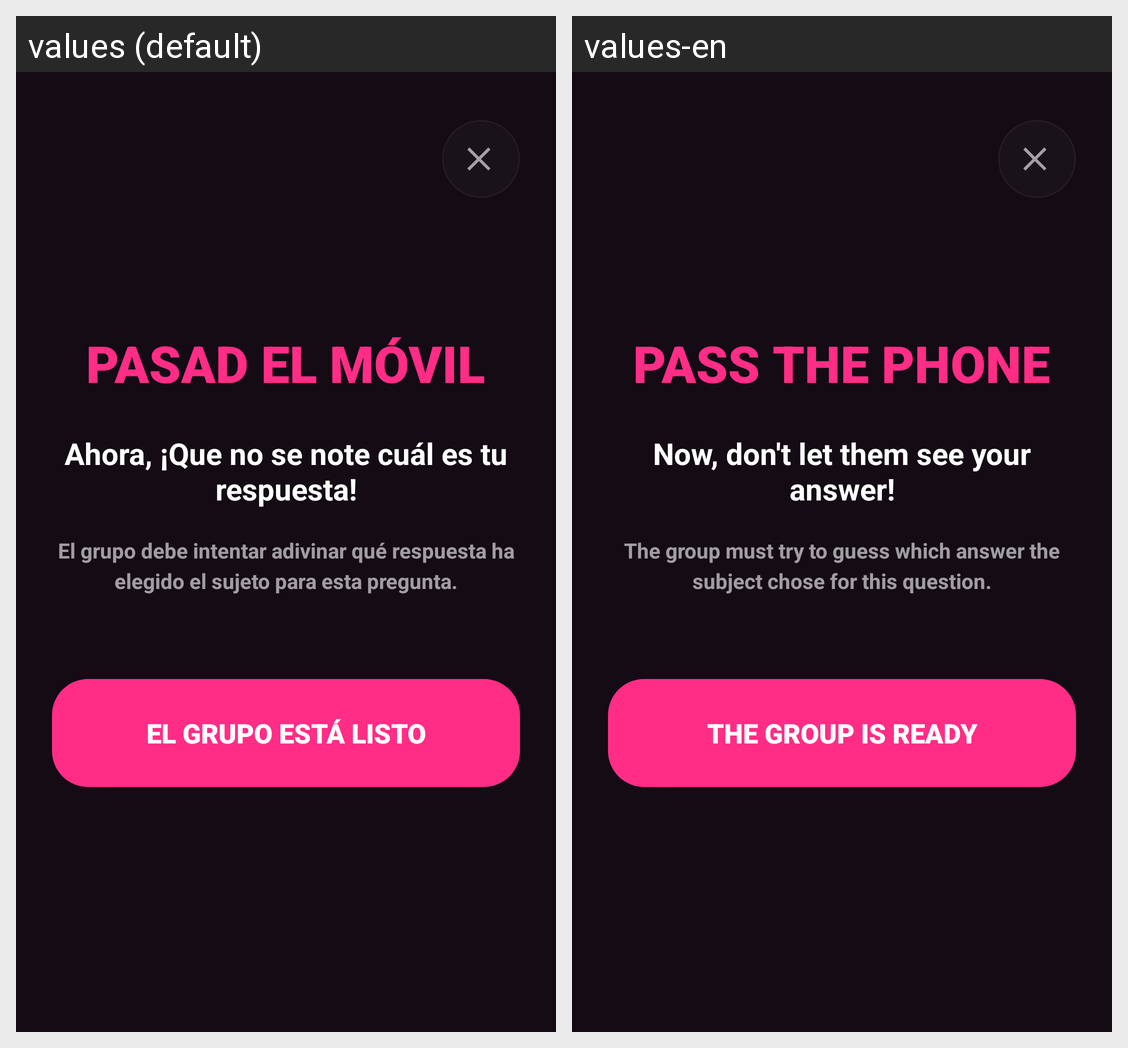

Translations of the strings shown on this Android screen, per locale in the grid:
Android screen res/layout/fragment_pass_to_group.xml rendered under 2 locales, left to right: values (default), values-en. Device: Nexus 5 (rendered at 1080×1920; each locale shown at half size, 540×960, under a caption strip naming it); theme Theme.TragoMaestro.
Strings drawn on this screen, with the default value and each locale's value (text and hints the layout hard-codes, and strings that could not be matched under every locale, appear in the picture but are not listed):

pass_to_group_title
  values: PASAD EL MÓVIL
  values-en: PASS THE PHONE

pass_to_group_subject_placeholder
  values: Ahora, ¡Que no se note cuál es tu respuesta!
  values-en: Now, don't let them see your answer!

pass_to_group_description
  values: El grupo debe intentar adivinar qué respuesta ha elegido el sujeto para esta pregunta.
  values-en: The group must try to guess which answer the subject chose for this question.

pass_to_group_button
  values: EL GRUPO ESTÁ LISTO
  values-en: THE GROUP IS READY
